Dataset: data (GitHub, SainaPattanaik/Brain-Tumor-Classification). Classes: glioma tumor, meningioma tumor, no tumor, pituitary tumor.

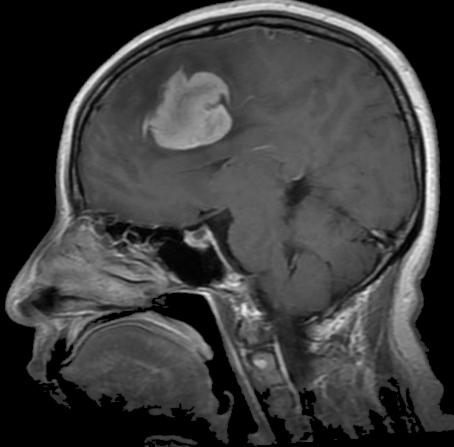
Label: meningioma tumor

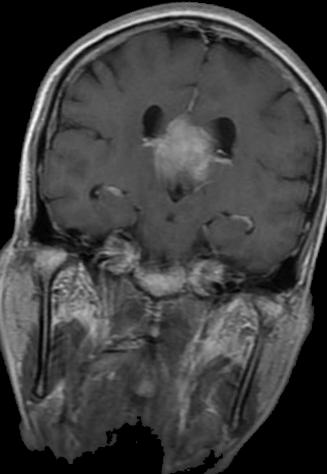
Label: meningioma tumor

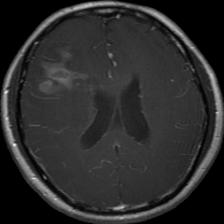
Label: glioma tumor

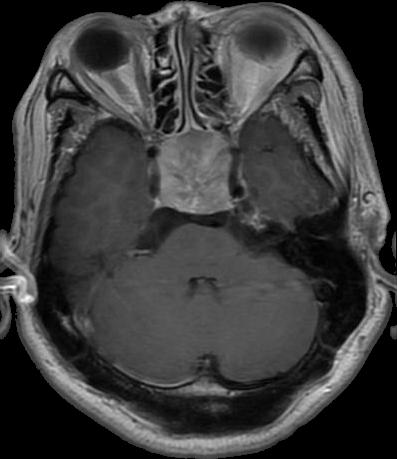
Label: pituitary tumor

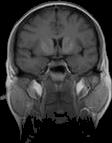
Label: no tumor

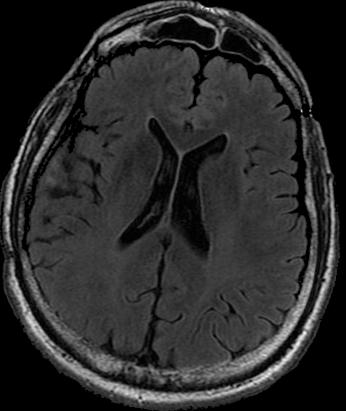
Label: no tumor
